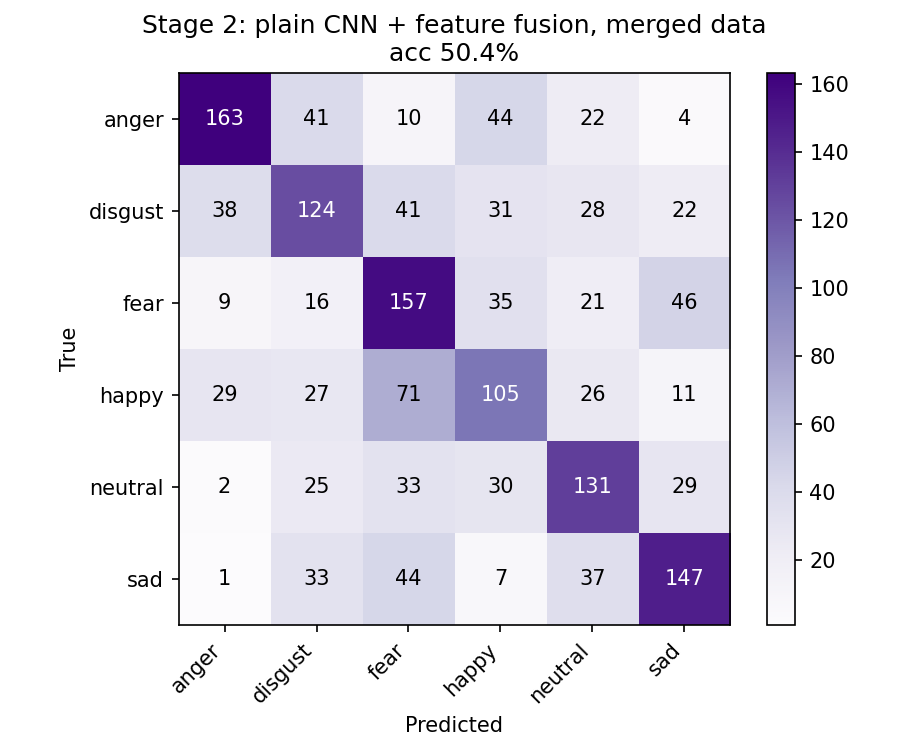

The file beside this chart, header and first rows:
anger, disgust, fear, happy, neutral, sad
163, 41, 10, 44, 22, 4
38, 124, 41, 31, 28, 22
9, 16, 157, 35, 21, 46
29, 27, 71, 105, 26, 11
2, 25, 33, 30, 131, 29
1, 33, 44, 7, 37, 147
